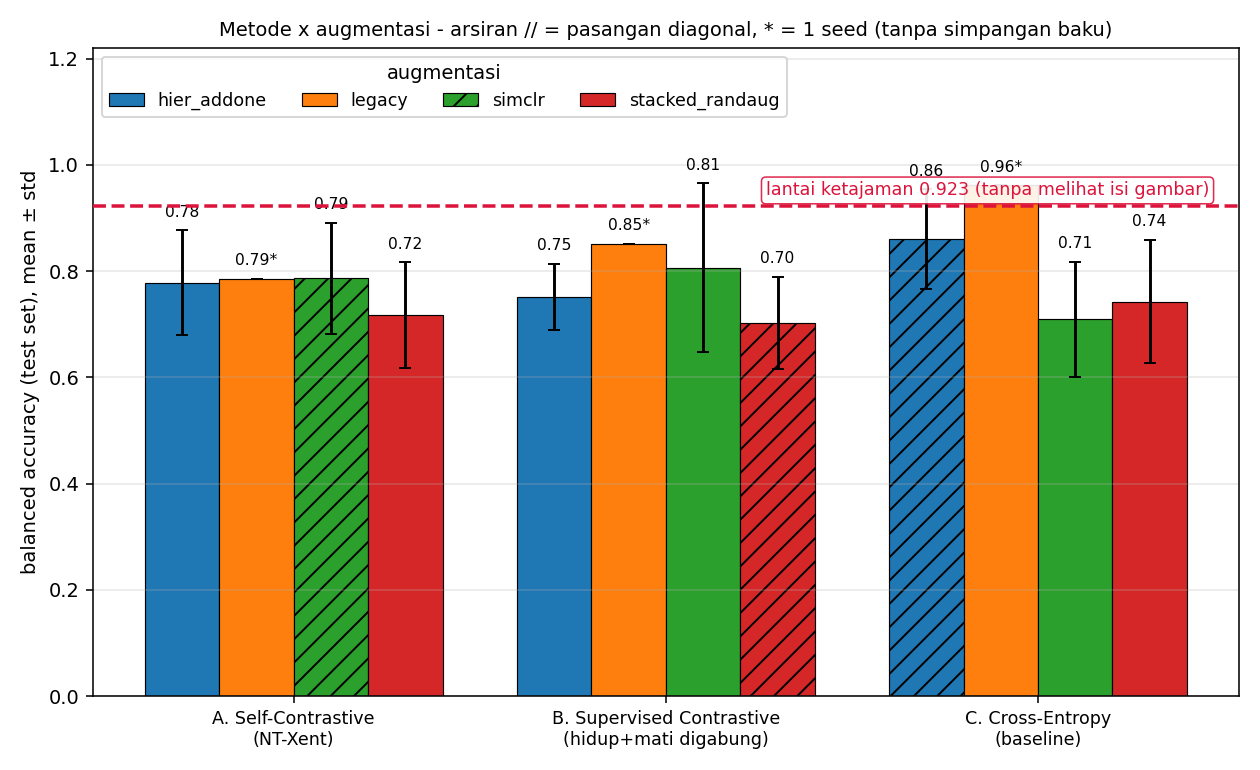

The data file committed next to this chart (first rows):
aug, method, diagonal, n_seeds, seeds, test_bacc_mean, test_bacc_std, test_tuned_mean, test_tuned_std, test_auc_mean, test_auc_std, test_accuracy, test_recall_dead, test_recall_alive, test_f1_dead, val_bacc_mean, policy_contrastive, policy_head
hier_addone, selfcon, 0, 5, 42 43 44 45 46, 0.7786, 0.0986, 0.7703, 0.1058, 0.9363, 0.0462, 0.8485, 0.9, 0.6571, 0.8931, 0.8647, hier_addone, minimal
hier_addone, supcon, 0, 5, 42 43 44 45 46, 0.7511, 0.0627, 0.8066, 0.0657, 0.9121, 0.0488, 0.8546, 0.9308, 0.5714, 0.9043, 0.6788, hier_addone, minimal
hier_addone, ce, 1, 5, 42 43 44 45 46, 0.8599, 0.094, 0.8846, 0.0767, 0.9605, 0.0283, 0.9273, 0.9769, 0.7428, 0.9553, 0.9941, -, hier_addone
legacy, selfcon, 0, 1, 42, 0.7857, 0.0, nan, nan, 1.0, 0.0, 0.9091, 1.0, 0.5714, 0.9455, nan, -, -
legacy, supcon, 0, 1, 42, 0.8516, 0.0, nan, nan, 0.9176, 0.0, 0.8485, 0.8462, 0.8571, 0.898, 0.9412, -, -
legacy, ce, 0, 1, 42, 0.9615, 0.0, nan, nan, 0.9725, 0.0, 0.9394, 0.9231, 1.0, 0.96, 1.0, -, -
simclr, selfcon, 1, 5, 42 43 44 45 46, 0.7863, 0.1049, 0.8082, 0.1237, 0.9132, 0.0565, 0.8606, 0.9154, 0.6571, 0.9104, 0.9706, simclr, minimal
simclr, supcon, 0, 5, 42 43 44 45 46, 0.8066, 0.1585, 0.8478, 0.0812, 0.9945, 0.0085, 0.9091, 0.9846, 0.6286, 0.9461, 0.72, simclr, minimal
simclr, ce, 0, 5, 42 43 44 45 46, 0.7094, 0.1077, 0.7302, 0.0931, 0.933, 0.0509, 0.8546, 0.9615, 0.4571, 0.9125, 1.0, -, simclr
stacked_randaug, selfcon, 0, 5, 42 43 44 45 46, 0.717, 0.0997, 0.7692, 0.1163, 0.9286, 0.0649, 0.8667, 0.9769, 0.4571, 0.9207, 0.9, stacked_randaug, minimal
stacked_randaug, supcon, 1, 5, 42 43 44 45 46, 0.7028, 0.0863, 0.8121, 0.0539, 0.8703, 0.07, 0.8606, 0.9769, 0.4286, 0.917, 0.7706, stacked_randaug, minimal
stacked_randaug, ce, 0, 5, 42 43 44 45 46, 0.7428, 0.116, 0.8, 0.1143, 0.9505, 0.051, 0.8909, 1.0, 0.4857, 0.9361, 0.9741, -, stacked_randaug
